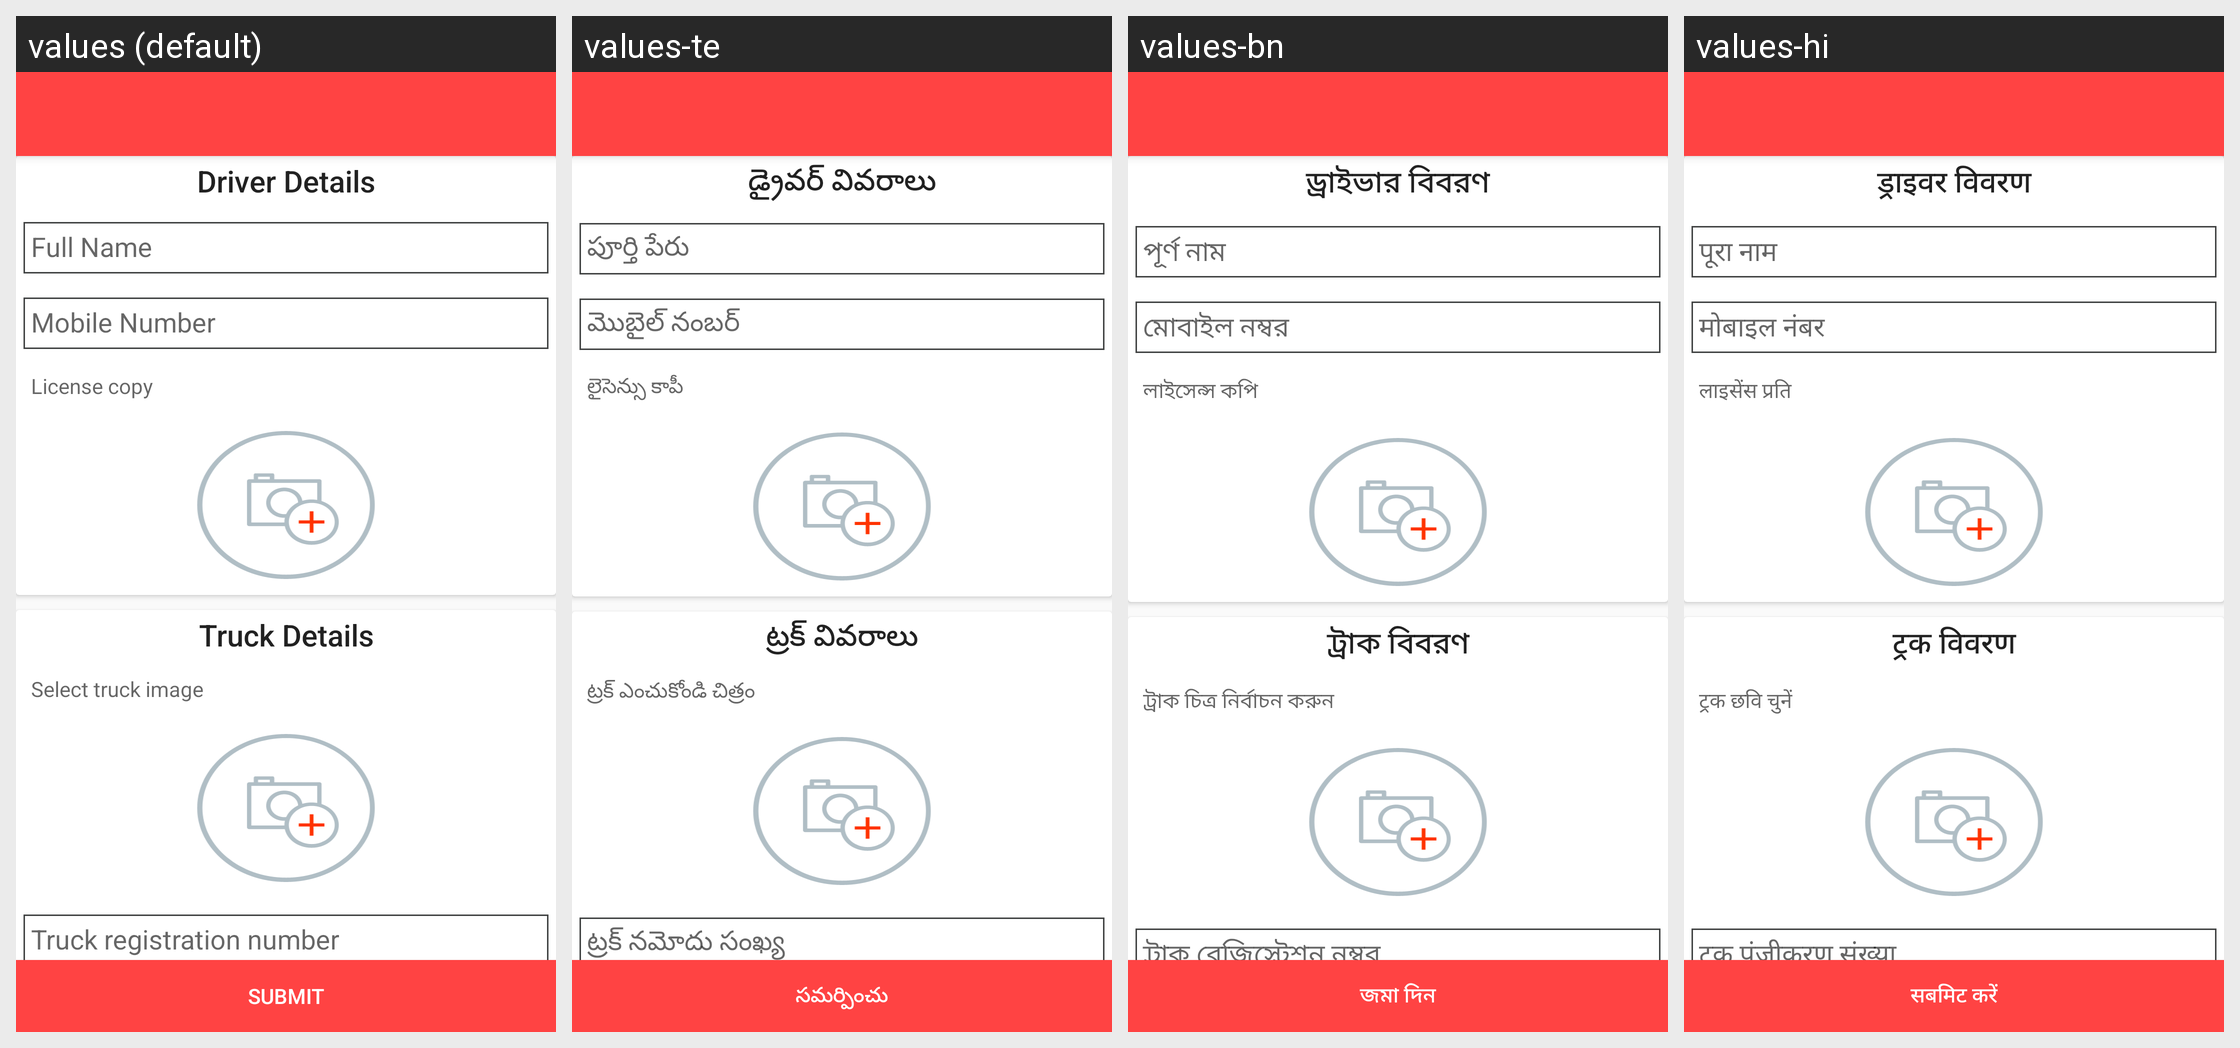

This grid shows one Android layout under several languages. Give, for every string resource on the screen, its name, the default text and each shown locale's text.
Android screen res/layout/activity_driver_details.xml rendered under 4 locales, left to right: values (default), values-te, values-bn, values-hi. Device: Nexus 5 (rendered at 1080×1920; each locale shown at half size, 540×960, under a caption strip naming it); theme MyMaterialTheme.
Other locales in the repository, not shown: values-gu, values-kn, values-ml, values-pa, values-ta.
Strings drawn on this screen, with the default value and each locale's value (text and hints the layout hard-codes, and strings that could not be matched under every locale, appear in the picture but are not listed):

driver_detail
  values: Driver Details
  values-te: డ్రైవర్ వివరాలు
  values-bn: ড্রাইভার বিবরণ
  values-hi: ड्राइवर विवरण

license_issue
  values: License copy
  values-te: లైసెన్సు కాపీ
  values-bn: লাইসেন্স কপি
  values-hi: लाइसेंस प्रति

truck_detail
  values: Truck Details
  values-te: ట్రక్ వివరాలు
  values-bn: ট্রাক বিবরণ
  values-hi: ट्रक विवरण

truck_image
  values: Select truck image
  values-te: ట్రక్ ఎంచుకోండి చిత్రం
  values-bn: ট্রাক চিত্র নির্বাচন করুন
  values-hi: ट्रक छवि चुनें

submit
  values: Submit
  values-te: సమర్పించు
  values-bn: জমা দিন
  values-hi: सबमिट करें
